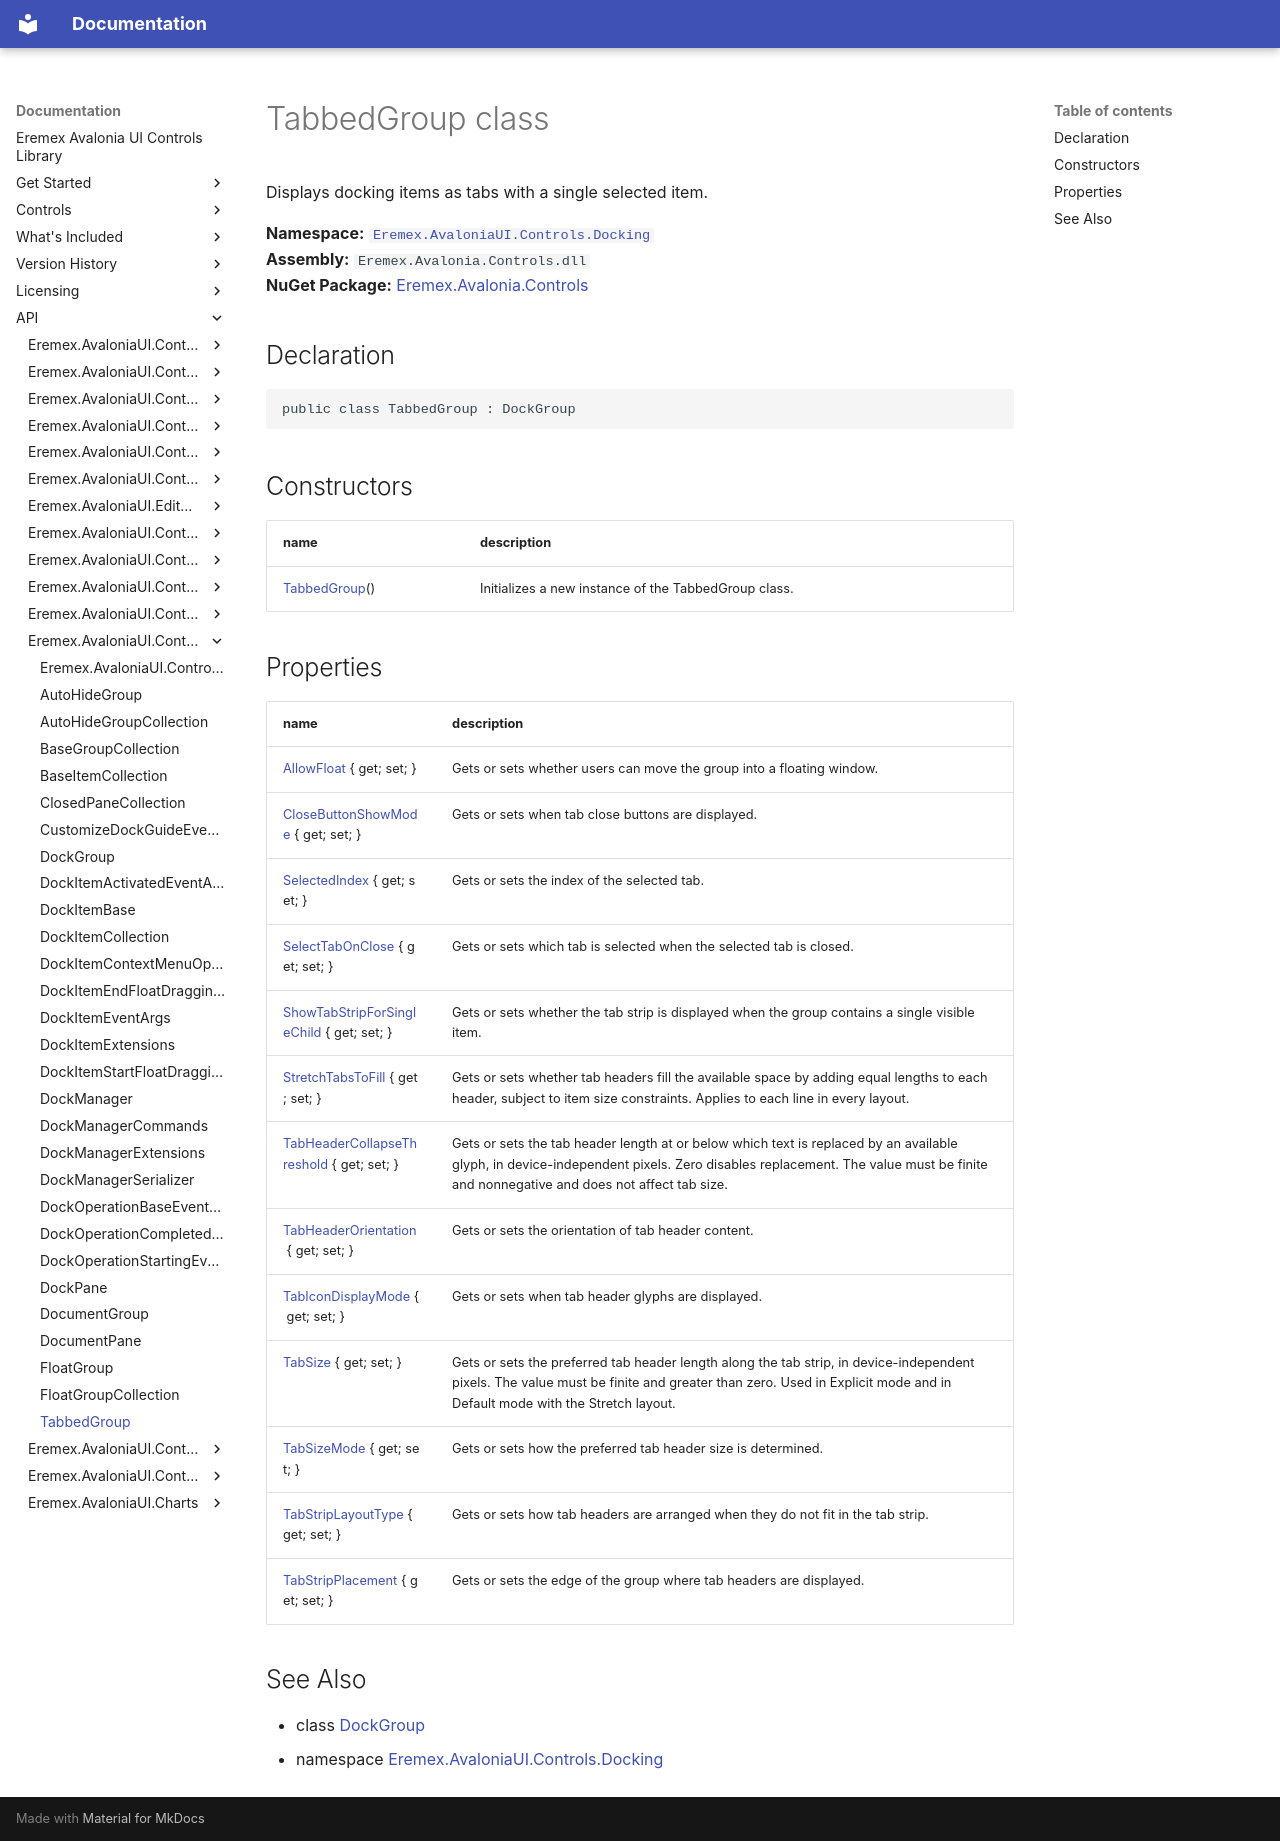

repository: Eremex/controls-doc · page: API/Eremex.AvaloniaUI.Controls.Docking/TabbedGroup/index.html · generator: mkdocs

# TabbedGroup class

Displays docking items as tabs with a single selected item.

**Namespace:** [`Eremex.AvaloniaUI.Controls.Docking`](./index.md)  
**Assembly:** `Eremex.Avalonia.Controls.dll`  
**NuGet Package:** [Eremex.Avalonia.Controls](https://www.nuget.org/packages/Eremex.Avalonia.Controls)

## Declaration

```csharp
public class TabbedGroup : DockGroup
```

## Constructors

| name | description |
| --- | --- |
| [TabbedGroup](TabbedGroup/TabbedGroup.md)() | Initializes a new instance of the TabbedGroup class. |

## Properties

| name | description |
| --- | --- |
| [AllowFloat](TabbedGroup/AllowFloat.md) { get; set; } | Gets or sets whether users can move the group into a floating window. |
| [CloseButtonShowMode](TabbedGroup/CloseButtonShowMode.md) { get; set; } | Gets or sets when tab close buttons are displayed. |
| [SelectedIndex](TabbedGroup/SelectedIndex.md) { get; set; } | Gets or sets the index of the selected tab. |
| [SelectTabOnClose](TabbedGroup/SelectTabOnClose.md) { get; set; } | Gets or sets which tab is selected when the selected tab is closed. |
| [ShowTabStripForSingleChild](TabbedGroup/ShowTabStripForSingleChild.md) { get; set; } | Gets or sets whether the tab strip is displayed when the group contains a single visible item. |
| [StretchTabsToFill](TabbedGroup/StretchTabsToFill.md) { get; set; } | Gets or sets whether tab headers fill the available space by adding equal lengths to each header, subject to item size constraints. Applies to each line in every layout. |
| [TabHeaderCollapseThreshold](TabbedGroup/TabHeaderCollapseThreshold.md) { get; set; } | Gets or sets the tab header length at or below which text is replaced by an available glyph, in device-independent pixels. Zero disables replacement. The value must be finite and nonnegative and does not affect tab size. |
| [TabHeaderOrientation](TabbedGroup/TabHeaderOrientation.md) { get; set; } | Gets or sets the orientation of tab header content. |
| [TabIconDisplayMode](TabbedGroup/TabIconDisplayMode.md) { get; set; } | Gets or sets when tab header glyphs are displayed. |
| [TabSize](TabbedGroup/TabSize.md) { get; set; } | Gets or sets the preferred tab header length along the tab strip, in device-independent pixels. The value must be finite and greater than zero. Used in Explicit mode and in Default mode with the Stretch layout. |
| [TabSizeMode](TabbedGroup/TabSizeMode.md) { get; set; } | Gets or sets how the preferred tab header size is determined. |
| [TabStripLayoutType](TabbedGroup/TabStripLayoutType.md) { get; set; } | Gets or sets how tab headers are arranged when they do not fit in the tab strip. |
| [TabStripPlacement](TabbedGroup/TabStripPlacement.md) { get; set; } | Gets or sets the edge of the group where tab headers are displayed. |

## See Also

* class [DockGroup](./DockGroup.md)
* namespace [Eremex.AvaloniaUI.Controls.Docking](./index.md)

<!-- DO NOT EDIT: generated by xmldocmd for Eremex.Avalonia.Controls.dll -->
